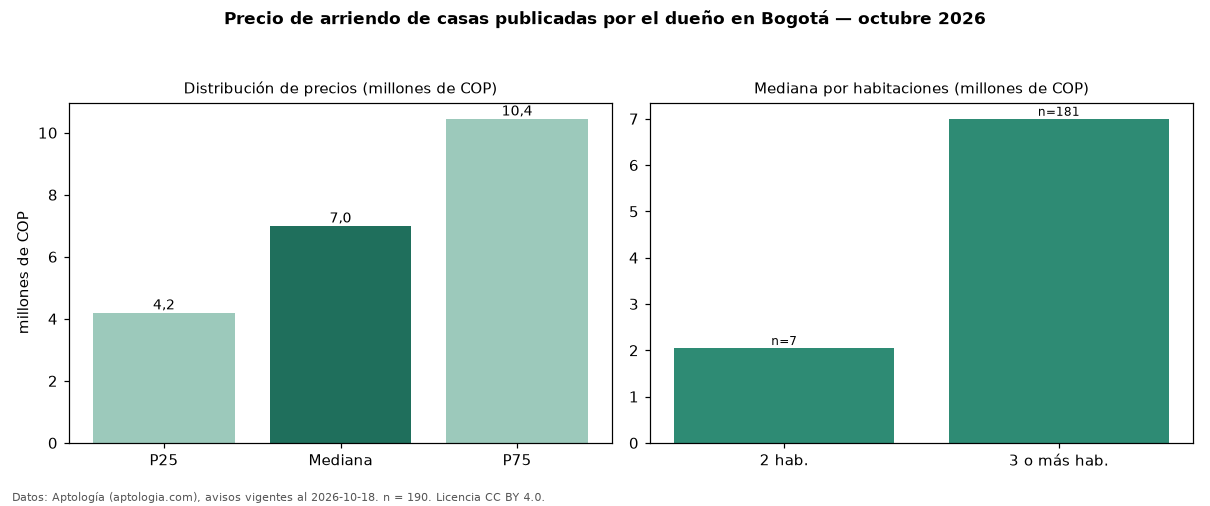

The file beside this chart, header and first rows:
seccion, metrica, valor, moneda, n
filtro, directo, publicadas por el dueño, , 190
precio, p25, 4200000, COP, 190
precio, mediana, 7000000, COP, 190
precio, p75, 10450000, COP, 190
precio, minimo, 1300000, COP, 190
precio, maximo, 23000000, COP, 190
m2, mediana_precio_m2, 27596, COP, 184
m2, area_mediana_m2, 262.0, m2, 184
admin, mediana_admin_mes, 714900, COP, 42
banos, mediana_banos, 4.0, , 
parqueadero, pct_con_parqueadero, 93.2, %, 177
estrato, estrato_mas_frecuente, 4, , 189
habitaciones, 2, 2050000, COP, 7
habitaciones, 3+, 7000000, COP, 181
fuente, fecha_datos, 2026-10-18, , 
fuente, atribucion, https://www.aptologia.com/arriendo/bogot…, , 
fuente, licencia, CC BY 4.0, , 
